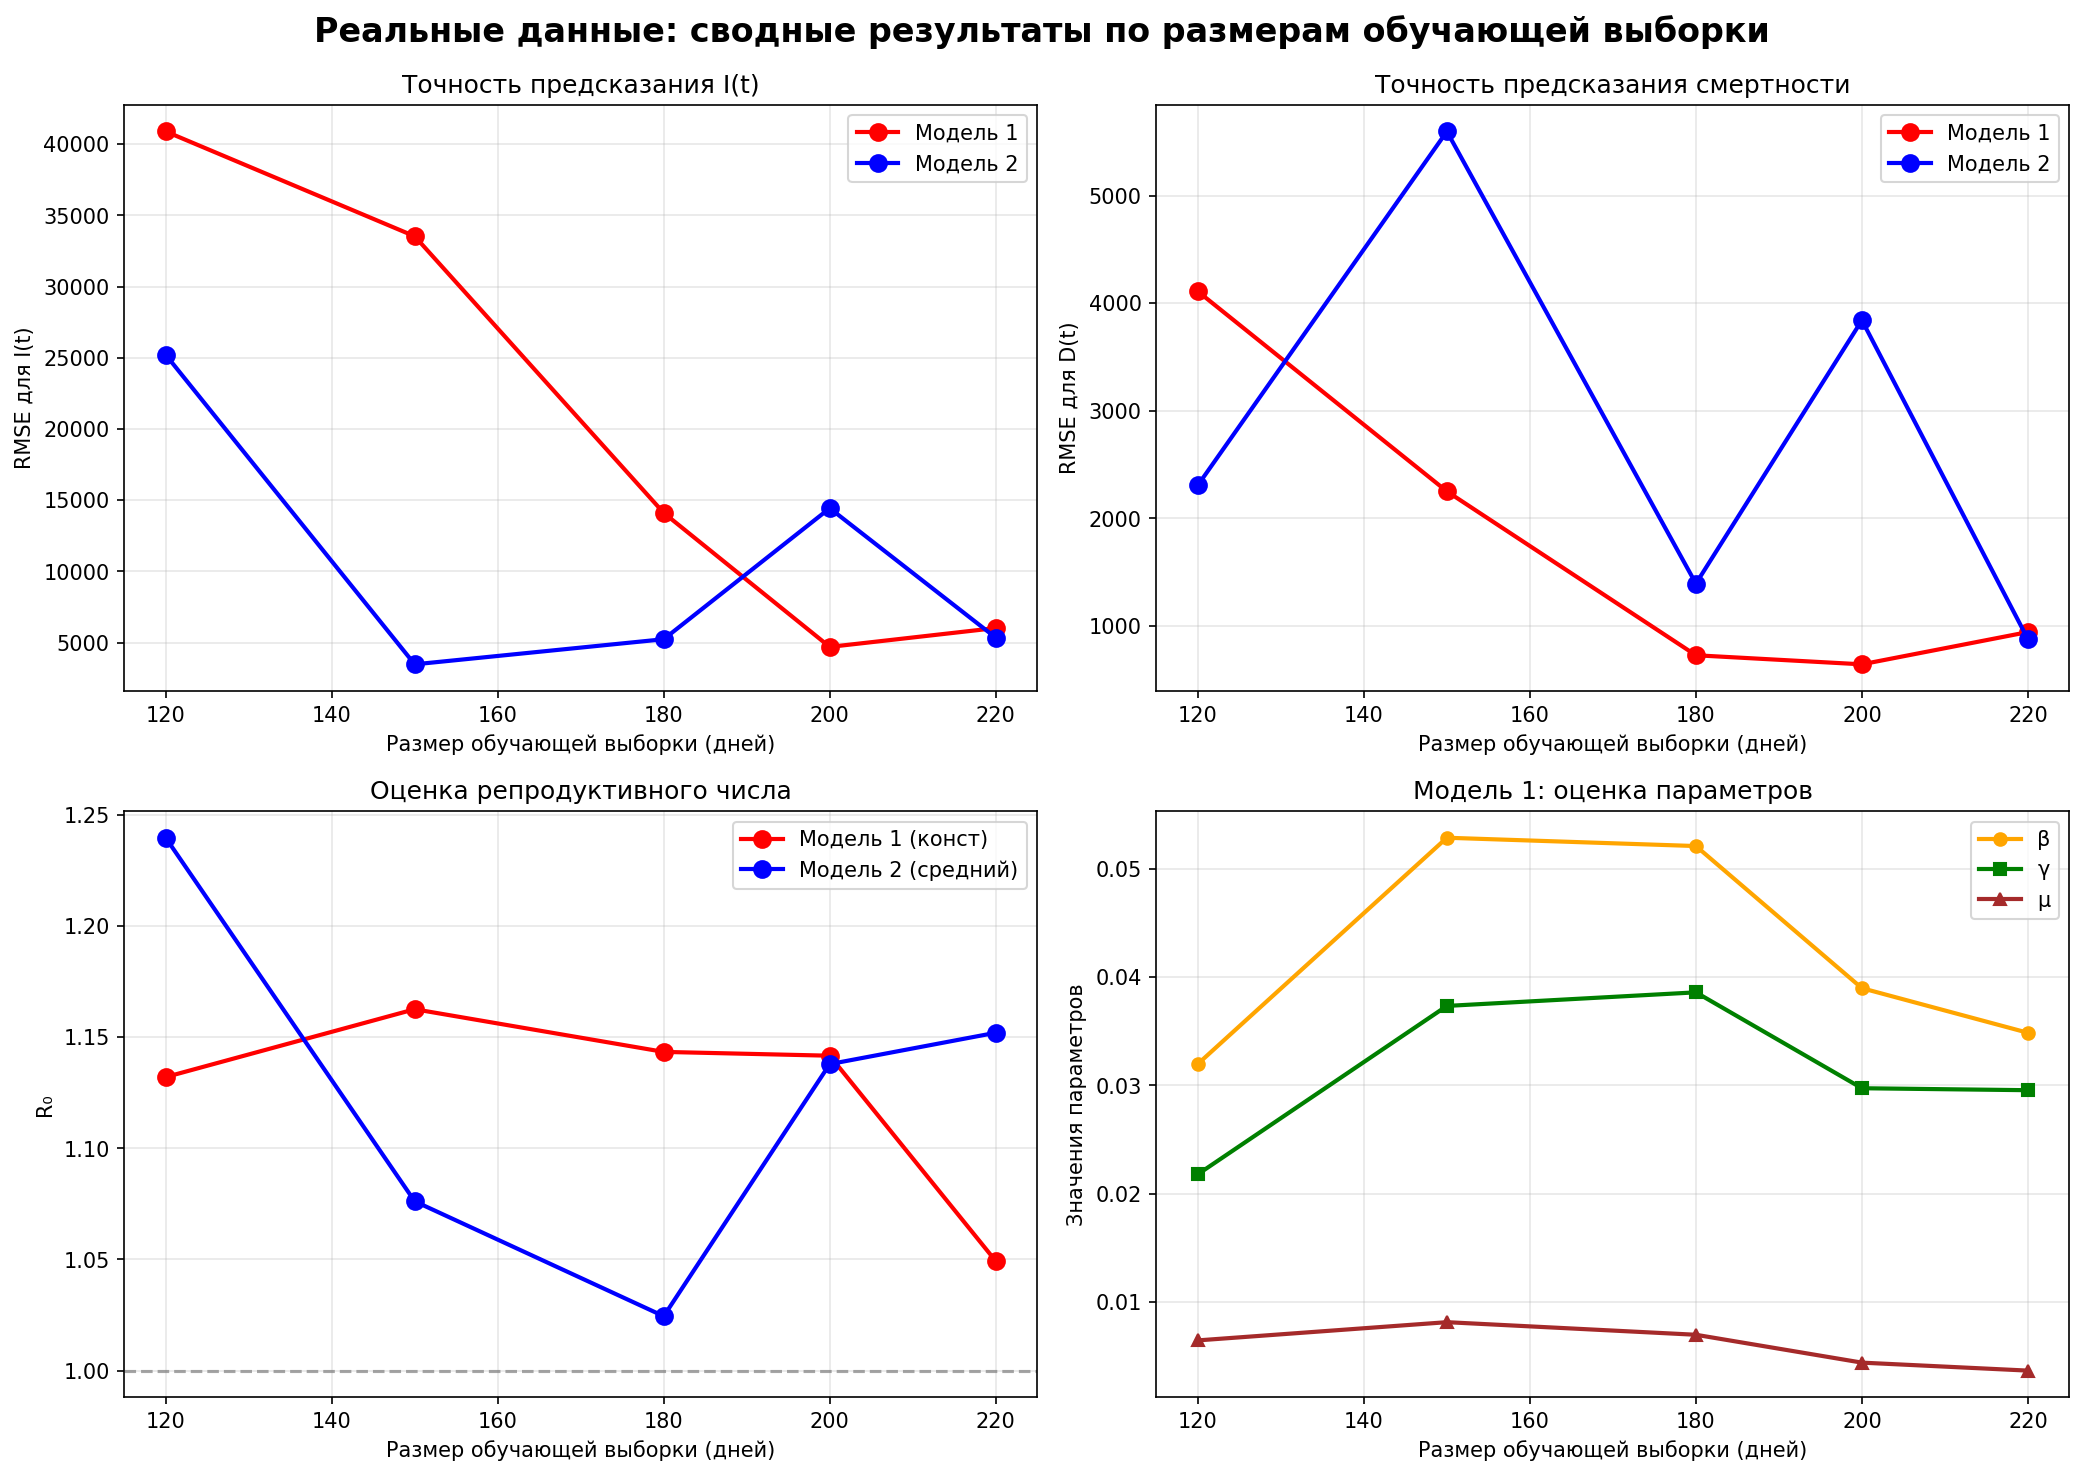

The file beside this chart, header and first rows:
train_size, test_size, model1_I_RMSE, model1_I_MAE, model1_D_RMSE, model1_D_MAE, model1_beta, model1_gamma, model1_mu, model1_R0, model2_I_RMSE, model2_I_MAE, model2_D_RMSE, model2_D_MAE, model2_beta_mean, model2_gamma_mean, model2_mu_mean, model2_R0_mean, model1_test_I_RMSE, model1_test_D_RMSE, model2_test_I_RMSE, model2_test_D_RMSE
120, 249, 40896, 27889, 4110, 2829, 0.03198, 0.02179, 0.006454, 1.132, 25217, 16532, 2309, 1768, 0.02028, 0.01336, 0.001453, 1.24, 49785, 5004, 30697, 2811
150, 219, 33536, 22037, 2252, 1338, 0.05286, 0.03733, 0.008135, 1.163, 3481, 2517, 5597, 4051, 0.03448, 0.03228, 0.001077, 1.076, 43531, 2923, 4464, 7262
180, 189, 14114, 9418, 728.8, 359.2, 0.05209, 0.03859, 0.006973, 1.143, 5243, 3545, 1395, 927.5, 0.03214, 0.02893, 0.002338, 1.024, 19710, 1018, 7215, 1941
200, 169, 4704, 2997, 644.6, 276.6, 0.03897, 0.02973, 0.0044, 1.142, 14443, 9266, 3842, 2335, 0.03459, 0.0288, 0.002159, 1.138, 6906, 952.1, 21274, 5675
220, 149, 6027, 3755, 944.5, 451.7, 0.03485, 0.02955, 0.003664, 1.049, 5353, 3821, 878.3, 430.6, 0.04827, 0.04682, 0.001034, 1.152, 9436, 1486, 8183, 1374
